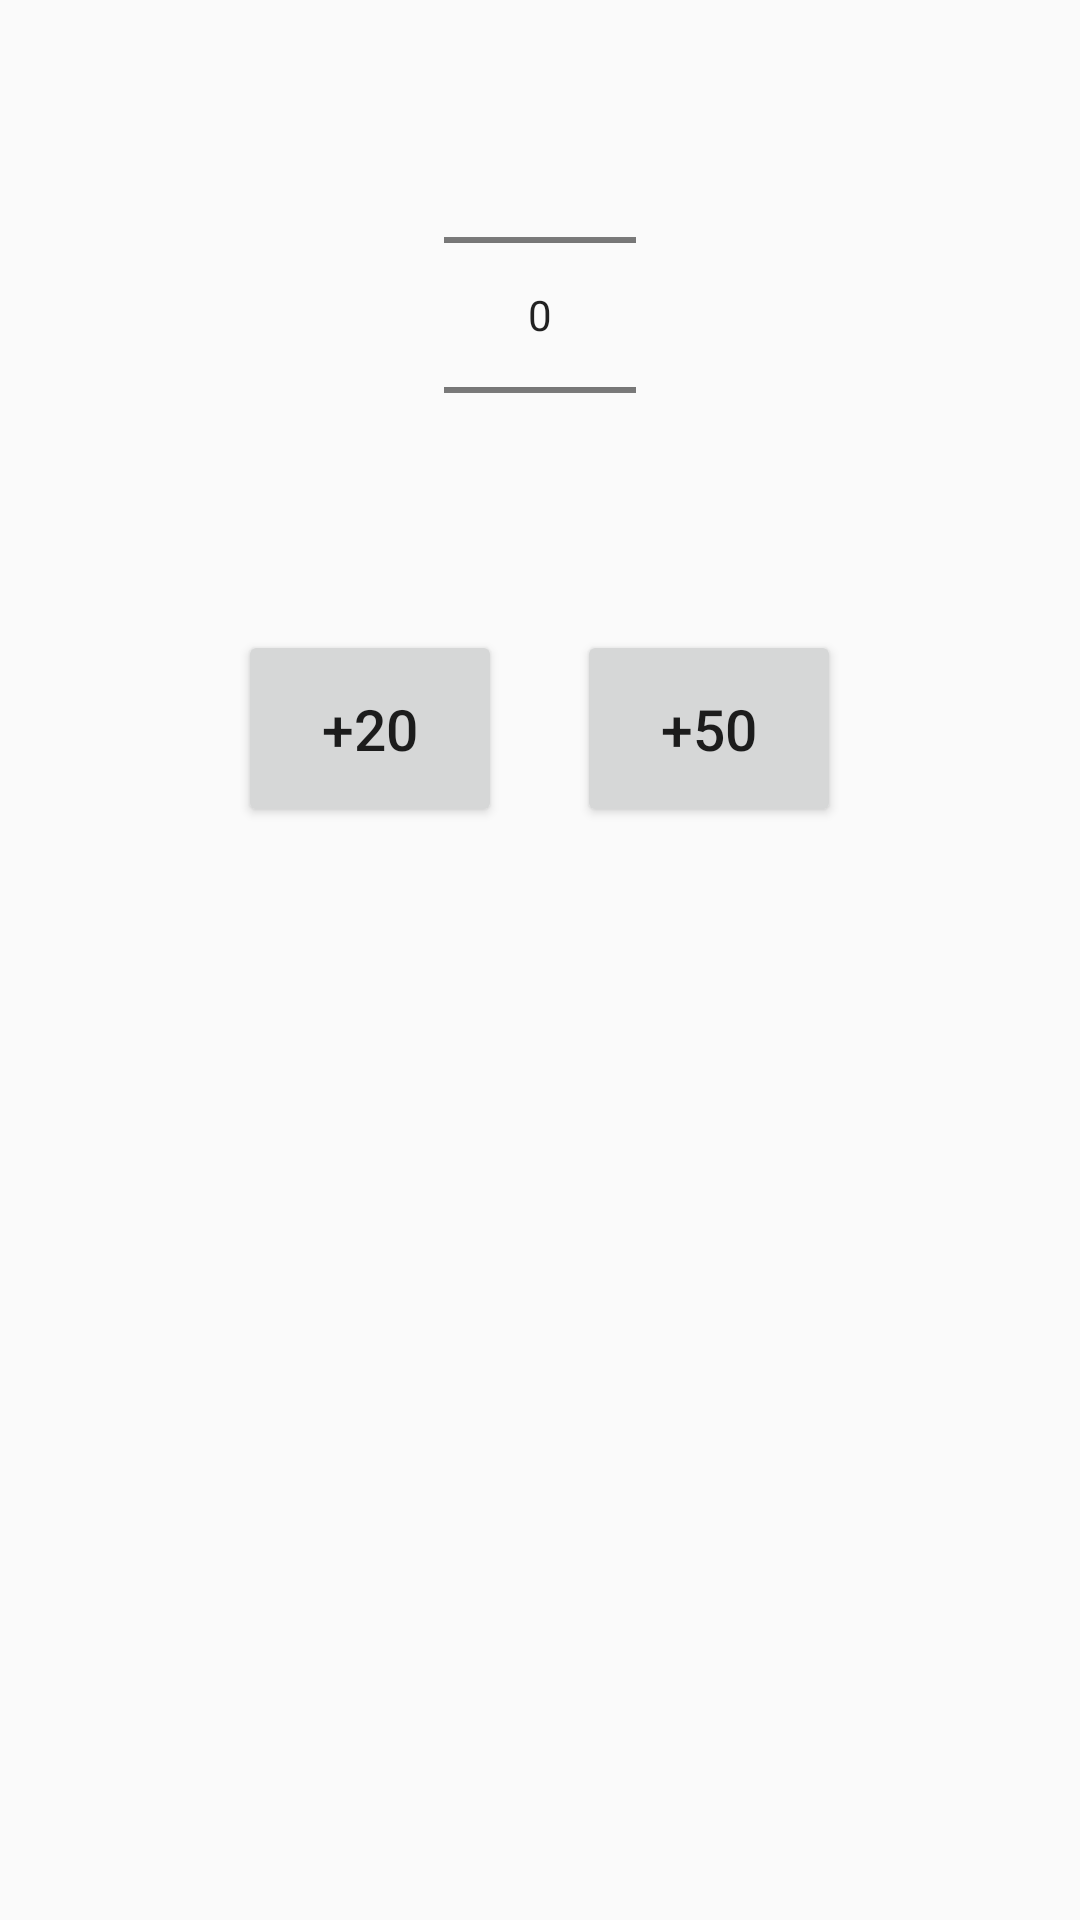

This screen was rendered from an Android layout file. Write that file and the resources it references.
<!-- AndroidManifest.xml: application theme AppTheme -->
<!-- res/layout/dialog_set_book_current_page.xml -->
<?xml version="1.0" encoding="utf-8"?>
<LinearLayout xmlns:android="http://schemas.android.com/apk/res/android"
    android:layout_width="match_parent"
    android:layout_height="match_parent"
    android:baselineAligned="false"
    android:orientation="vertical"
    android:padding="15dp">

    <NumberPicker
        android:id="@+id/set_page_picker"
        android:layout_width="wrap_content"
        android:layout_height="wrap_content"
        android:layout_gravity="center_horizontal" />

    <LinearLayout
        android:layout_width="fill_parent"
        android:layout_height="wrap_content"
        android:layout_marginTop="15dp"
        android:baselineAligned="false"
        android:gravity="center_vertical"
        android:orientation="vertical">

        <LinearLayout
            android:layout_width="wrap_content"
            android:layout_height="wrap_content"
            android:layout_gravity="center"
            android:orientation="horizontal">

            <Button
                android:id="@+id/set_page_plus_twenty"
                style="?android:button"
                android:layout_width="wrap_content"
                android:layout_height="wrap_content"
                android:layout_gravity="center_horizontal"
                android:padding="20dp"
                android:text="@string/plus_twenty"
                android:textSize="19sp" />

            <Button
                android:id="@+id/set_page_plus_fifty"
                style="?android:button"
                android:layout_width="wrap_content"
                android:layout_height="wrap_content"
                android:layout_gravity="center_horizontal"
                android:layout_marginStart="25dp"
                android:padding="20dp"
                android:text="@string/plus_fifty"
                android:textSize="19sp" />
        </LinearLayout>


    </LinearLayout>


</LinearLayout>
<!-- resources referenced by this layout -->
<resources>
  <string name="plus_fifty">+50</string>
  <string name="plus_twenty">+20</string>
  <style name="AppTheme" parent="Theme.AppCompat.Light.DarkActionBar" />
</resources>
